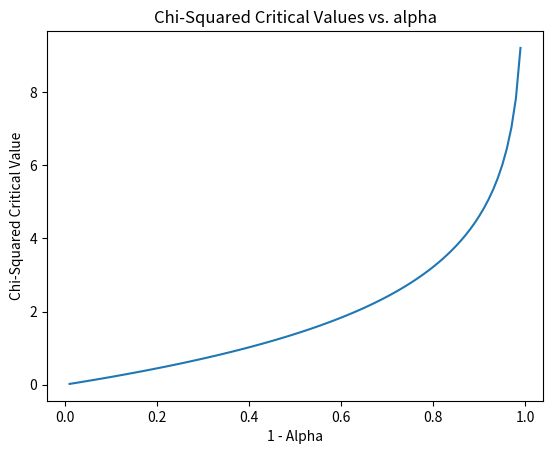

This chart was generated by the following Python code:
import numpy as np
import matplotlib.pyplot as plt
import scipy.stats

# Degrees of freedom
df = 2

# List of alpha values
alpha_values = np.linspace(0.01, 0.99, 100)

# Calculate chi-squared critical values for each alpha
critical_values = [scipy.stats.chi2.ppf(alpha, df) for alpha in alpha_values]

# Plot the results
plt.plot(alpha_values, critical_values)
plt.title('Chi-Squared Critical Values vs. alpha')
plt.xlabel('1 - Alpha')
plt.ylabel('Chi-Squared Critical Value')
plt.show()
